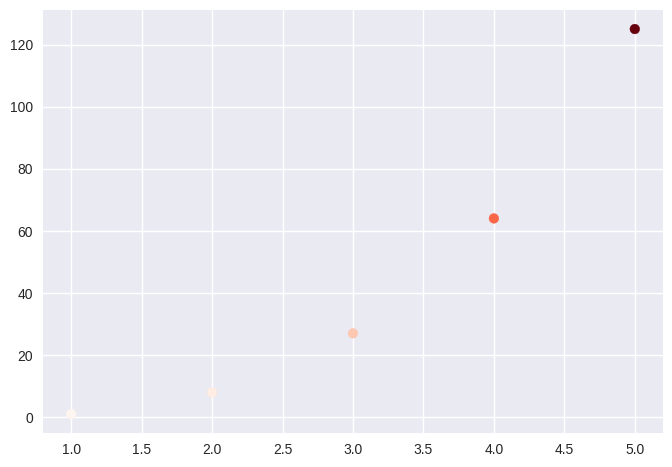

Generate this figure with matplotlib:
import matplotlib.pyplot as plt

x_values = range(1, 6)
y_values = [x**3 for x in x_values]

plt.style.use('seaborn-v0_8')
fig, ax = plt.subplots()
ax.scatter(x_values, y_values, c=y_values, cmap=plt.cm.Reds)


plt.show()